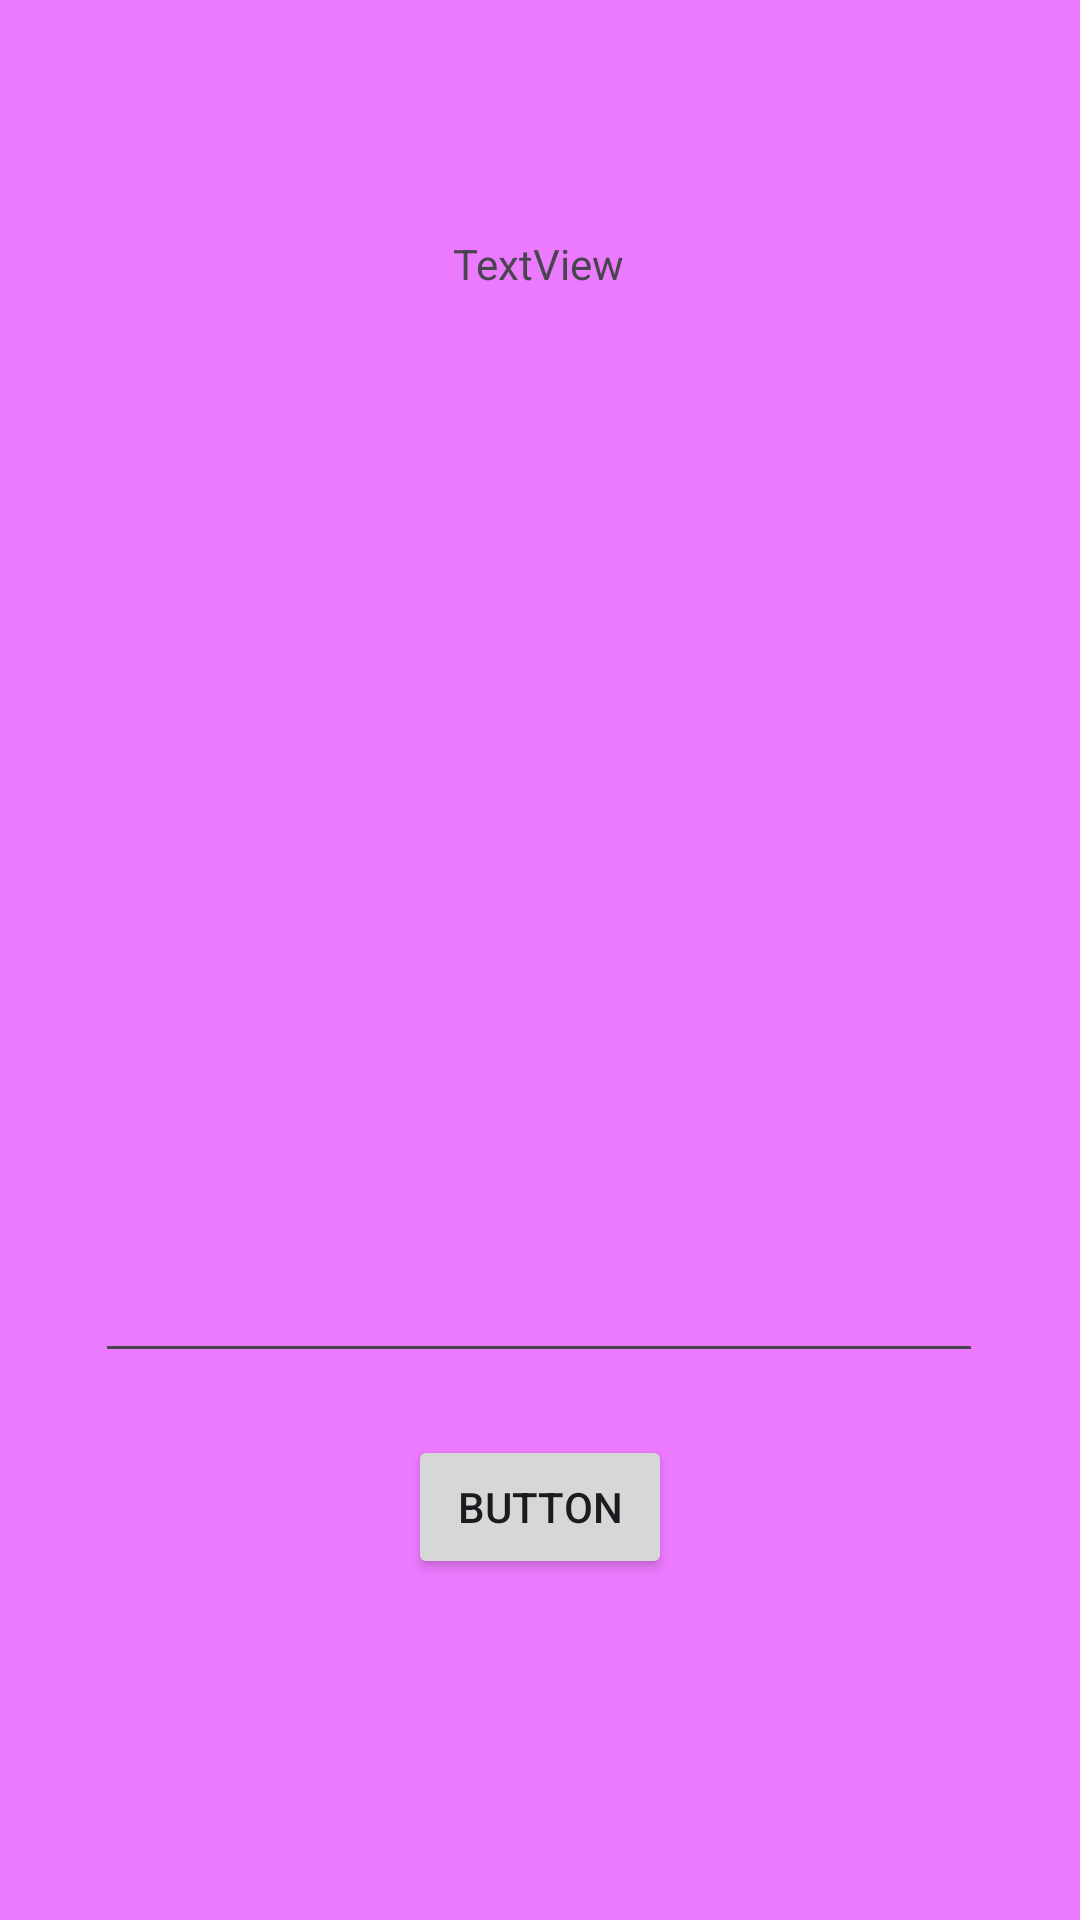

The Android layout XML behind this screen, and the referenced resources:
<!-- AndroidManifest.xml: application theme Theme.Enzoo -->
<!-- res/layout/diario.xml -->
<?xml version="1.0" encoding="utf-8"?>
<androidx.constraintlayout.widget.ConstraintLayout xmlns:android="http://schemas.android.com/apk/res/android"
    xmlns:app="http://schemas.android.com/apk/res-auto"
    xmlns:tools="http://schemas.android.com/tools"
    android:layout_width="match_parent"
    android:layout_height="match_parent"
    android:background="#EC7AFF">

    <TextView
        android:id="@+id/textView12"
        android:layout_width="wrap_content"
        android:layout_height="wrap_content"
        android:text="TextView"
        app:layout_constraintBottom_toBottomOf="parent"
        app:layout_constraintEnd_toEndOf="parent"
        app:layout_constraintHorizontal_bias="0.498"
        app:layout_constraintStart_toStartOf="parent"
        app:layout_constraintTop_toTopOf="parent"
        app:layout_constraintVertical_bias="0.126" />

    <EditText
        android:id="@+id/textfeedback"
        android:layout_width="296dp"
        android:layout_height="348dp"
        android:ems="10"
        android:gravity="start|top"
        android:inputType="textMultiLine"
        app:layout_constraintBottom_toBottomOf="parent"
        app:layout_constraintEnd_toEndOf="parent"
        app:layout_constraintHorizontal_bias="0.495"
        app:layout_constraintStart_toStartOf="parent"
        app:layout_constraintTop_toTopOf="parent"
        app:layout_constraintVertical_bias="0.375" />

    <Button
        android:id="@+id/button4"
        android:layout_width="wrap_content"
        android:layout_height="wrap_content"
        android:text="Button"
        app:layout_constraintBottom_toBottomOf="parent"
        app:layout_constraintEnd_toEndOf="parent"
        app:layout_constraintStart_toStartOf="parent"
        app:layout_constraintTop_toTopOf="parent"
        app:layout_constraintVertical_bias="0.808" />
</androidx.constraintlayout.widget.ConstraintLayout>
<!-- resources referenced by this layout -->
<resources>
  <style name="Theme.Enzoo" parent="Base.Theme.Enzoo" />
  <style name="Base.Theme.Enzoo" parent="Theme.Material3.DayNight.NoActionBar">
          
          
      </style>
</resources>
